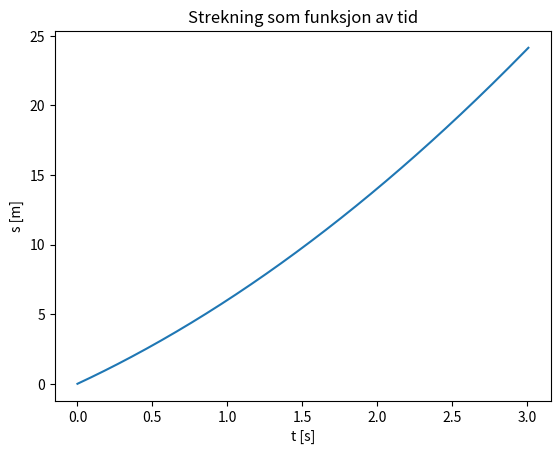

Python code for this plot:

""""
v = 5.0
s = 0.0
t = 0.0

dt = 0.1
t_slutt = 3.0

while t < t_slutt:
    s = s + v*dt 
    t = t + dt


print("t =", t, " s =", s, " v =", v)
"""

import matplotlib.pyplot as plt

v = 5.0
s = 0.0
t = 0.0
a = 2.0

dt = 0.01
t_slutt = 3.0
t_verdier = [t]
s_verdier = [s]

while t < t_slutt:
    v = v + a*dt
    s = s + v*dt 
    t = t + dt


    t_verdier.append(t)
    s_verdier.append(s)

print(t_verdier)
print(s_verdier)

plt.plot(t_verdier, s_verdier)
plt.title("Strekning som funksjon av tid")
plt.xlabel("t [s]")
plt.ylabel("s [m]")
plt.show()
